pico-8 play session: no input (idle), after a click and taps of 🅾, ❎, 🅾+❎, 🅾 in the second before t = 0

[t = 1 s] idle ~1s (no d-pad/buttons)
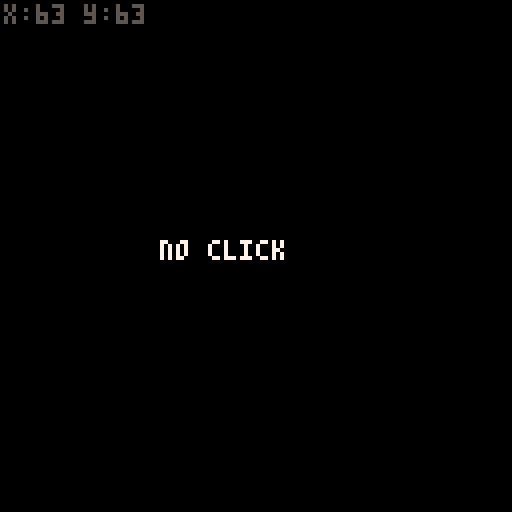

pico-8 cartridge
version 8
__lua__

--[[
	Mouse/touch library
	Use to determine when play clicks or touches as an input
	
	Note: The PocketCHIP touchscreen only registers left click
]]

--Initialize within memory
function mouse_init() poke(0x5f2d, 1) end

--Returns mouse x/y position
--mx,my=mouse_pos()
function mouse_pos()
	local x,y = stat(32)-1,stat(33)-1
    return stat(32)-1,stat(33)-1
end

--Returns TRUE if click matches passed ID
--0=no button,1=left,2=right,4=middle
function mouse_click(btn) if stat(34)==btn then return true else return false end end




--
-- #demo cart
--
function _init()
	mouse_init()
	
end


function _update()
	click="no click"
	
	mx,my=mouse_pos()
	
	if mouse_click(1) then click="left click" end
	if mouse_click(2) then click="right click" end
	if mouse_click(3) then click="middle click" end
end


function _draw()
	cls()
	print("x:"..mx.." y:"..my, 1,1, 5)
	print(click,40,60, 7)
end
__gfx__
00000000000000000000000000000000000000000000000000000000000000000000000000000000000000000000000000000000000000000000000000000000
00000000000000000000000000000000000000000000000000000000000000000000000000000000000000000000000000000000000000000000000000000000
00000000000000000000000000000000000000000000000000000000000000000000000000000000000000000000000000000000000000000000000000000000
00000000000000000000000000000000000000000000000000000000000000000000000000000000000000000000000000000000000000000000000000000000
00000000000000000000000000000000000000000000000000000000000000000000000000000000000000000000000000000000000000000000000000000000
00000000000000000000000000000000000000000000000000000000000000000000000000000000000000000000000000000000000000000000000000000000
00000000000000000000000000000000000000000000000000000000000000000000000000000000000000000000000000000000000000000000000000000000
00000000000000000000000000000000000000000000000000000000000000000000000000000000000000000000000000000000000000000000000000000000
00000000000000000000000000000000000000000000000000000000000000000000000000000000000000000000000000000000000000000000000000000000
00000000000000000000000000000000000000000000000000000000000000000000000000000000000000000000000000000000000000000000000000000000
00000000000000000000000000000000000000000000000000000000000000000000000000000000000000000000000000000000000000000000000000000000
00000000000000000000000000000000000000000000000000000000000000000000000000000000000000000000000000000000000000000000000000000000
00000000000000000000000000000000000000000000000000000000000000000000000000000000000000000000000000000000000000000000000000000000
00000000000000000000000000000000000000000000000000000000000000000000000000000000000000000000000000000000000000000000000000000000
00000000000000000000000000000000000000000000000000000000000000000000000000000000000000000000000000000000000000000000000000000000
00000000000000000000000000000000000000000000000000000000000000000000000000000000000000000000000000000000000000000000000000000000
00000000000000000000000000000000000000000000000000000000000000000000000000000000000000000000000000000000000000000000000000000000
00000000000000000000000000000000000000000000000000000000000000000000000000000000000000000000000000000000000000000000000000000000
00000000000000000000000000000000000000000000000000000000000000000000000000000000000000000000000000000000000000000000000000000000
00000000000000000000000000000000000000000000000000000000000000000000000000000000000000000000000000000000000000000000000000000000
00000000000000000000000000000000000000000000000000000000000000000000000000000000000000000000000000000000000000000000000000000000
00000000000000000000000000000000000000000000000000000000000000000000000000000000000000000000000000000000000000000000000000000000
00000000000000000000000000000000000000000000000000000000000000000000000000000000000000000000000000000000000000000000000000000000
00000000000000000000000000000000000000000000000000000000000000000000000000000000000000000000000000000000000000000000000000000000
00000000000000000000000000000000000000000000000000000000000000000000000000000000000000000000000000000000000000000000000000000000
00000000000000000000000000000000000000000000000000000000000000000000000000000000000000000000000000000000000000000000000000000000
00000000000000000000000000000000000000000000000000000000000000000000000000000000000000000000000000000000000000000000000000000000
00000000000000000000000000000000000000000000000000000000000000000000000000000000000000000000000000000000000000000000000000000000
00000000000000000000000000000000000000000000000000000000000000000000000000000000000000000000000000000000000000000000000000000000
00000000000000000000000000000000000000000000000000000000000000000000000000000000000000000000000000000000000000000000000000000000
00000000000000000000000000000000000000000000000000000000000000000000000000000000000000000000000000000000000000000000000000000000
00000000000000000000000000000000000000000000000000000000000000000000000000000000000000000000000000000000000000000000000000000000
00000000000000000000000000000000000000000000000000000000000000000000000000000000000000000000000000000000000000000000000000000000
00000000000000000000000000000000000000000000000000000000000000000000000000000000000000000000000000000000000000000000000000000000
00000000000000000000000000000000000000000000000000000000000000000000000000000000000000000000000000000000000000000000000000000000
00000000000000000000000000000000000000000000000000000000000000000000000000000000000000000000000000000000000000000000000000000000
00000000000000000000000000000000000000000000000000000000000000000000000000000000000000000000000000000000000000000000000000000000
00000000000000000000000000000000000000000000000000000000000000000000000000000000000000000000000000000000000000000000000000000000
00000000000000000000000000000000000000000000000000000000000000000000000000000000000000000000000000000000000000000000000000000000
00000000000000000000000000000000000000000000000000000000000000000000000000000000000000000000000000000000000000000000000000000000
00000000000000000000000000000000000000000000000000000000000000000000000000000000000000000000000000000000000000000000000000000000
00000000000000000000000000000000000000000000000000000000000000000000000000000000000000000000000000000000000000000000000000000000
00000000000000000000000000000000000000000000000000000000000000000000000000000000000000000000000000000000000000000000000000000000
00000000000000000000000000000000000000000000000000000000000000000000000000000000000000000000000000000000000000000000000000000000
00000000000000000000000000000000000000000000000000000000000000000000000000000000000000000000000000000000000000000000000000000000
00000000000000000000000000000000000000000000000000000000000000000000000000000000000000000000000000000000000000000000000000000000
00000000000000000000000000000000000000000000000000000000000000000000000000000000000000000000000000000000000000000000000000000000
00000000000000000000000000000000000000000000000000000000000000000000000000000000000000000000000000000000000000000000000000000000
00000000000000000000000000000000000000000000000000000000000000000000000000000000000000000000000000000000000000000000000000000000
00000000000000000000000000000000000000000000000000000000000000000000000000000000000000000000000000000000000000000000000000000000
00000000000000000000000000000000000000000000000000000000000000000000000000000000000000000000000000000000000000000000000000000000
00000000000000000000000000000000000000000000000000000000000000000000000000000000000000000000000000000000000000000000000000000000
00000000000000000000000000000000000000000000000000000000000000000000000000000000000000000000000000000000000000000000000000000000
00000000000000000000000000000000000000000000000000000000000000000000000000000000000000000000000000000000000000000000000000000000
00000000000000000000000000000000000000000000000000000000000000000000000000000000000000000000000000000000000000000000000000000000
00000000000000000000000000000000000000000000000000000000000000000000000000000000000000000000000000000000000000000000000000000000
00000000000000000000000000000000000000000000000000000000000000000000000000000000000000000000000000000000000000000000000000000000
00000000000000000000000000000000000000000000000000000000000000000000000000000000000000000000000000000000000000000000000000000000
00000000000000000000000000000000000000000000000000000000000000000000000000000000000000000000000000000000000000000000000000000000
00000000000000000000000000000000000000000000000000000000000000000000000000000000000000000000000000000000000000000000000000000000
00000000000000000000000000000000000000000000000000000000000000000000000000000000000000000000000000000000000000000000000000000000
00000000000000000000000000000000000000000000000000000000000000000000000000000000000000000000000000000000000000000000000000000000
00000000000000000000000000000000000000000000000000000000000000000000000000000000000000000000000000000000000000000000000000000000
00000000000000000000000000000000000000000000000000000000000000000000000000000000000000000000000000000000000000000000000000000000
00000000000000000000000000000000000000000000000000000000000000000000000000000000000000000000000000000000000000000000000000000000
00000000000000000000000000000000000000000000000000000000000000000000000000000000000000000000000000000000000000000000000000000000
00000000000000000000000000000000000000000000000000000000000000000000000000000000000000000000000000000000000000000000000000000000
00000000000000000000000000000000000000000000000000000000000000000000000000000000000000000000000000000000000000000000000000000000
00000000000000000000000000000000000000000000000000000000000000000000000000000000000000000000000000000000000000000000000000000000
00000000000000000000000000000000000000000000000000000000000000000000000000000000000000000000000000000000000000000000000000000000
00000000000000000000000000000000000000000000000000000000000000000000000000000000000000000000000000000000000000000000000000000000
00000000000000000000000000000000000000000000000000000000000000000000000000000000000000000000000000000000000000000000000000000000
00000000000000000000000000000000000000000000000000000000000000000000000000000000000000000000000000000000000000000000000000000000
00000000000000000000000000000000000000000000000000000000000000000000000000000000000000000000000000000000000000000000000000000000
00000000000000000000000000000000000000000000000000000000000000000000000000000000000000000000000000000000000000000000000000000000
00000000000000000000000000000000000000000000000000000000000000000000000000000000000000000000000000000000000000000000000000000000
00000000000000000000000000000000000000000000000000000000000000000000000000000000000000000000000000000000000000000000000000000000
00000000000000000000000000000000000000000000000000000000000000000000000000000000000000000000000000000000000000000000000000000000
00000000000000000000000000000000000000000000000000000000000000000000000000000000000000000000000000000000000000000000000000000000
00000000000000000000000000000000000000000000000000000000000000000000000000000000000000000000000000000000000000000000000000000000
00000000000000000000000000000000000000000000000000000000000000000000000000000000000000000000000000000000000000000000000000000000
00000000000000000000000000000000000000000000000000000000000000000000000000000000000000000000000000000000000000000000000000000000
00000000000000000000000000000000000000000000000000000000000000000000000000000000000000000000000000000000000000000000000000000000
00000000000000000000000000000000000000000000000000000000000000000000000000000000000000000000000000000000000000000000000000000000
00000000000000000000000000000000000000000000000000000000000000000000000000000000000000000000000000000000000000000000000000000000
00000000000000000000000000000000000000000000000000000000000000000000000000000000000000000000000000000000000000000000000000000000
00000000000000000000000000000000000000000000000000000000000000000000000000000000000000000000000000000000000000000000000000000000
00000000000000000000000000000000000000000000000000000000000000000000000000000000000000000000000000000000000000000000000000000000
00000000000000000000000000000000000000000000000000000000000000000000000000000000000000000000000000000000000000000000000000000000
00000000000000000000000000000000000000000000000000000000000000000000000000000000000000000000000000000000000000000000000000000000
00000000000000000000000000000000000000000000000000000000000000000000000000000000000000000000000000000000000000000000000000000000
00000000000000000000000000000000000000000000000000000000000000000000000000000000000000000000000000000000000000000000000000000000
00000000000000000000000000000000000000000000000000000000000000000000000000000000000000000000000000000000000000000000000000000000
00000000000000000000000000000000000000000000000000000000000000000000000000000000000000000000000000000000000000000000000000000000
00000000000000000000000000000000000000000000000000000000000000000000000000000000000000000000000000000000000000000000000000000000
00000000000000000000000000000000000000000000000000000000000000000000000000000000000000000000000000000000000000000000000000000000
00000000000000000000000000000000000000000000000000000000000000000000000000000000000000000000000000000000000000000000000000000000
00000000000000000000000000000000000000000000000000000000000000000000000000000000000000000000000000000000000000000000000000000000
00000000000000000000000000000000000000000000000000000000000000000000000000000000000000000000000000000000000000000000000000000000
00000000000000000000000000000000000000000000000000000000000000000000000000000000000000000000000000000000000000000000000000000000
00000000000000000000000000000000000000000000000000000000000000000000000000000000000000000000000000000000000000000000000000000000
00000000000000000000000000000000000000000000000000000000000000000000000000000000000000000000000000000000000000000000000000000000
00000000000000000000000000000000000000000000000000000000000000000000000000000000000000000000000000000000000000000000000000000000
00000000000000000000000000000000000000000000000000000000000000000000000000000000000000000000000000000000000000000000000000000000
00000000000000000000000000000000000000000000000000000000000000000000000000000000000000000000000000000000000000000000000000000000
00000000000000000000000000000000000000000000000000000000000000000000000000000000000000000000000000000000000000000000000000000000
00000000000000000000000000000000000000000000000000000000000000000000000000000000000000000000000000000000000000000000000000000000
00000000000000000000000000000000000000000000000000000000000000000000000000000000000000000000000000000000000000000000000000000000
00000000000000000000000000000000000000000000000000000000000000000000000000000000000000000000000000000000000000000000000000000000
00000000000000000000000000000000000000000000000000000000000000000000000000000000000000000000000000000000000000000000000000000000
00000000000000000000000000000000000000000000000000000000000000000000000000000000000000000000000000000000000000000000000000000000
00000000000000000000000000000000000000000000000000000000000000000000000000000000000000000000000000000000000000000000000000000000
00000000000000000000000000000000000000000000000000000000000000000000000000000000000000000000000000000000000000000000000000000000
00000000000000000000000000000000000000000000000000000000000000000000000000000000000000000000000000000000000000000000000000000000
00000000000000000000000000000000000000000000000000000000000000000000000000000000000000000000000000000000000000000000000000000000
00000000000000000000000000000000000000000000000000000000000000000000000000000000000000000000000000000000000000000000000000000000
00000000000000000000000000000000000000000000000000000000000000000000000000000000000000000000000000000000000000000000000000000000
00000000000000000000000000000000000000000000000000000000000000000000000000000000000000000000000000000000000000000000000000000000
00000000000000000000000000000000000000000000000000000000000000000000000000000000000000000000000000000000000000000000000000000000
00000000000000000000000000000000000000000000000000000000000000000000000000000000000000000000000000000000000000000000000000000000
00000000000000000000000000000000000000000000000000000000000000000000000000000000000000000000000000000000000000000000000000000000
00000000000000000000000000000000000000000000000000000000000000000000000000000000000000000000000000000000000000000000000000000000
00000000000000000000000000000000000000000000000000000000000000000000000000000000000000000000000000000000000000000000000000000000
00000000000000000000000000000000000000000000000000000000000000000000000000000000000000000000000000000000000000000000000000000000
00000000000000000000000000000000000000000000000000000000000000000000000000000000000000000000000000000000000000000000000000000000
00000000000000000000000000000000000000000000000000000000000000000000000000000000000000000000000000000000000000000000000000000000
00000000000000000000000000000000000000000000000000000000000000000000000000000000000000000000000000000000000000000000000000000000
00000000000000000000000000000000000000000000000000000000000000000000000000000000000000000000000000000000000000000000000000000000
__gff__
0000000000000000000000000000000000000000000000000000000000000000000000000000000000000000000000000000000000000000000000000000000000000000000000000000000000000000000000000000000000000000000000000000000000000000000000000000000000000000000000000000000000000000
0000000000000000000000000000000000000000000000000000000000000000000000000000000000000000000000000000000000000000000000000000000000000000000000000000000000000000000000000000000000000000000000000000000000000000000000000000000000000000000000000000000000000000
__map__
0000000000000000000000000000000000000000000000000000000000000000000000000000000000000000000000000000000000000000000000000000000000000000000000000000000000000000000000000000000000000000000000000000000000000000000000000000000000000000000000000000000000000000
0000000000000000000000000000000000000000000000000000000000000000000000000000000000000000000000000000000000000000000000000000000000000000000000000000000000000000000000000000000000000000000000000000000000000000000000000000000000000000000000000000000000000000
0000000000000000000000000000000000000000000000000000000000000000000000000000000000000000000000000000000000000000000000000000000000000000000000000000000000000000000000000000000000000000000000000000000000000000000000000000000000000000000000000000000000000000
0000000000000000000000000000000000000000000000000000000000000000000000000000000000000000000000000000000000000000000000000000000000000000000000000000000000000000000000000000000000000000000000000000000000000000000000000000000000000000000000000000000000000000
0000000000000000000000000000000000000000000000000000000000000000000000000000000000000000000000000000000000000000000000000000000000000000000000000000000000000000000000000000000000000000000000000000000000000000000000000000000000000000000000000000000000000000
0000000000000000000000000000000000000000000000000000000000000000000000000000000000000000000000000000000000000000000000000000000000000000000000000000000000000000000000000000000000000000000000000000000000000000000000000000000000000000000000000000000000000000
0000000000000000000000000000000000000000000000000000000000000000000000000000000000000000000000000000000000000000000000000000000000000000000000000000000000000000000000000000000000000000000000000000000000000000000000000000000000000000000000000000000000000000
0000000000000000000000000000000000000000000000000000000000000000000000000000000000000000000000000000000000000000000000000000000000000000000000000000000000000000000000000000000000000000000000000000000000000000000000000000000000000000000000000000000000000000
0000000000000000000000000000000000000000000000000000000000000000000000000000000000000000000000000000000000000000000000000000000000000000000000000000000000000000000000000000000000000000000000000000000000000000000000000000000000000000000000000000000000000000
0000000000000000000000000000000000000000000000000000000000000000000000000000000000000000000000000000000000000000000000000000000000000000000000000000000000000000000000000000000000000000000000000000000000000000000000000000000000000000000000000000000000000000
0000000000000000000000000000000000000000000000000000000000000000000000000000000000000000000000000000000000000000000000000000000000000000000000000000000000000000000000000000000000000000000000000000000000000000000000000000000000000000000000000000000000000000
0000000000000000000000000000000000000000000000000000000000000000000000000000000000000000000000000000000000000000000000000000000000000000000000000000000000000000000000000000000000000000000000000000000000000000000000000000000000000000000000000000000000000000
0000000000000000000000000000000000000000000000000000000000000000000000000000000000000000000000000000000000000000000000000000000000000000000000000000000000000000000000000000000000000000000000000000000000000000000000000000000000000000000000000000000000000000
0000000000000000000000000000000000000000000000000000000000000000000000000000000000000000000000000000000000000000000000000000000000000000000000000000000000000000000000000000000000000000000000000000000000000000000000000000000000000000000000000000000000000000
0000000000000000000000000000000000000000000000000000000000000000000000000000000000000000000000000000000000000000000000000000000000000000000000000000000000000000000000000000000000000000000000000000000000000000000000000000000000000000000000000000000000000000
0000000000000000000000000000000000000000000000000000000000000000000000000000000000000000000000000000000000000000000000000000000000000000000000000000000000000000000000000000000000000000000000000000000000000000000000000000000000000000000000000000000000000000
0000000000000000000000000000000000000000000000000000000000000000000000000000000000000000000000000000000000000000000000000000000000000000000000000000000000000000000000000000000000000000000000000000000000000000000000000000000000000000000000000000000000000000
0000000000000000000000000000000000000000000000000000000000000000000000000000000000000000000000000000000000000000000000000000000000000000000000000000000000000000000000000000000000000000000000000000000000000000000000000000000000000000000000000000000000000000
0000000000000000000000000000000000000000000000000000000000000000000000000000000000000000000000000000000000000000000000000000000000000000000000000000000000000000000000000000000000000000000000000000000000000000000000000000000000000000000000000000000000000000
0000000000000000000000000000000000000000000000000000000000000000000000000000000000000000000000000000000000000000000000000000000000000000000000000000000000000000000000000000000000000000000000000000000000000000000000000000000000000000000000000000000000000000
0000000000000000000000000000000000000000000000000000000000000000000000000000000000000000000000000000000000000000000000000000000000000000000000000000000000000000000000000000000000000000000000000000000000000000000000000000000000000000000000000000000000000000
0000000000000000000000000000000000000000000000000000000000000000000000000000000000000000000000000000000000000000000000000000000000000000000000000000000000000000000000000000000000000000000000000000000000000000000000000000000000000000000000000000000000000000
0000000000000000000000000000000000000000000000000000000000000000000000000000000000000000000000000000000000000000000000000000000000000000000000000000000000000000000000000000000000000000000000000000000000000000000000000000000000000000000000000000000000000000
0000000000000000000000000000000000000000000000000000000000000000000000000000000000000000000000000000000000000000000000000000000000000000000000000000000000000000000000000000000000000000000000000000000000000000000000000000000000000000000000000000000000000000
0000000000000000000000000000000000000000000000000000000000000000000000000000000000000000000000000000000000000000000000000000000000000000000000000000000000000000000000000000000000000000000000000000000000000000000000000000000000000000000000000000000000000000
0000000000000000000000000000000000000000000000000000000000000000000000000000000000000000000000000000000000000000000000000000000000000000000000000000000000000000000000000000000000000000000000000000000000000000000000000000000000000000000000000000000000000000
0000000000000000000000000000000000000000000000000000000000000000000000000000000000000000000000000000000000000000000000000000000000000000000000000000000000000000000000000000000000000000000000000000000000000000000000000000000000000000000000000000000000000000
0000000000000000000000000000000000000000000000000000000000000000000000000000000000000000000000000000000000000000000000000000000000000000000000000000000000000000000000000000000000000000000000000000000000000000000000000000000000000000000000000000000000000000
0000000000000000000000000000000000000000000000000000000000000000000000000000000000000000000000000000000000000000000000000000000000000000000000000000000000000000000000000000000000000000000000000000000000000000000000000000000000000000000000000000000000000000
0000000000000000000000000000000000000000000000000000000000000000000000000000000000000000000000000000000000000000000000000000000000000000000000000000000000000000000000000000000000000000000000000000000000000000000000000000000000000000000000000000000000000000
0000000000000000000000000000000000000000000000000000000000000000000000000000000000000000000000000000000000000000000000000000000000000000000000000000000000000000000000000000000000000000000000000000000000000000000000000000000000000000000000000000000000000000
0000000000000000000000000000000000000000000000000000000000000000000000000000000000000000000000000000000000000000000000000000000000000000000000000000000000000000000000000000000000000000000000000000000000000000000000000000000000000000000000000000000000000000
